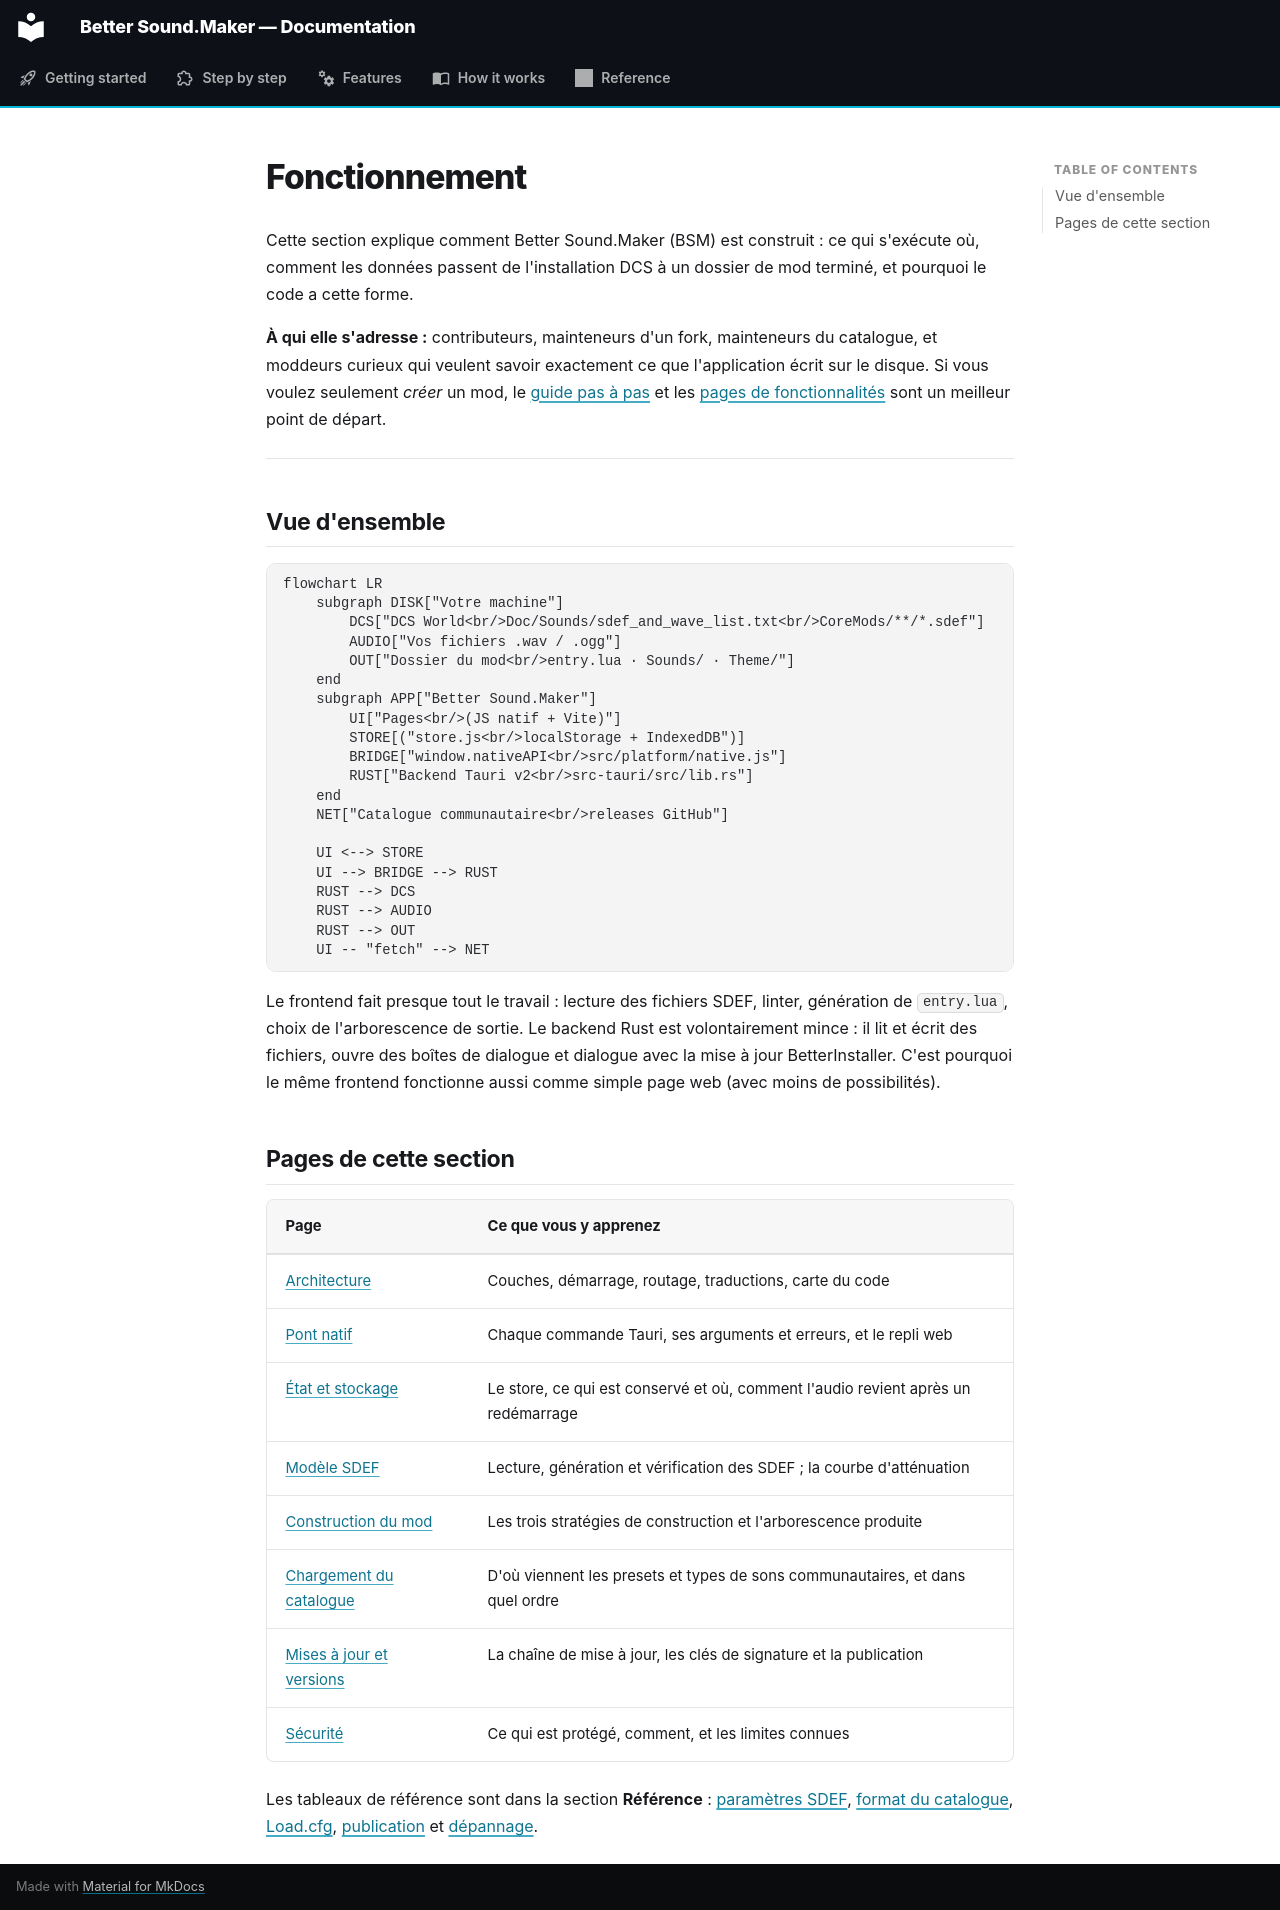

repository: FreeProject089/Better-Sound.Maker · page: how-it-works/index.fr/index.html · generator: mkdocs

# Fonctionnement

Cette section explique comment Better Sound.Maker (BSM) est construit : ce qui s'exécute où, comment
les données passent de l'installation DCS à un dossier de mod terminé, et pourquoi le code a cette forme.

**À qui elle s'adresse :** contributeurs, mainteneurs d'un fork, mainteneurs du catalogue, et moddeurs
curieux qui veulent savoir exactement ce que l'application écrit sur le disque. Si vous voulez
seulement *créer* un mod, le [guide pas à pas](../guide/index.md) et les
[pages de fonctionnalités](../features/library.md) sont un meilleur point de départ.

---

## Vue d'ensemble

```mermaid
flowchart LR
    subgraph DISK["Votre machine"]
        DCS["DCS World<br/>Doc/Sounds/sdef_and_wave_list.txt<br/>CoreMods/**/*.sdef"]
        AUDIO["Vos fichiers .wav / .ogg"]
        OUT["Dossier du mod<br/>entry.lua · Sounds/ · Theme/"]
    end
    subgraph APP["Better Sound.Maker"]
        UI["Pages<br/>(JS natif + Vite)"]
        STORE[("store.js<br/>localStorage + IndexedDB")]
        BRIDGE["window.nativeAPI<br/>src/platform/native.js"]
        RUST["Backend Tauri v2<br/>src-tauri/src/lib.rs"]
    end
    NET["Catalogue communautaire<br/>releases GitHub"]

    UI <--> STORE
    UI --> BRIDGE --> RUST
    RUST --> DCS
    RUST --> AUDIO
    RUST --> OUT
    UI -- "fetch" --> NET
```

Le frontend fait presque tout le travail : lecture des fichiers SDEF, linter, génération de
`entry.lua`, choix de l'arborescence de sortie. Le backend Rust est volontairement mince : il lit et
écrit des fichiers, ouvre des boîtes de dialogue et dialogue avec la mise à jour BetterInstaller.
C'est pourquoi le même frontend fonctionne aussi comme simple page web (avec moins de possibilités).

## Pages de cette section

| Page | Ce que vous y apprenez |
|---|---|
| [Architecture](architecture.md) | Couches, démarrage, routage, traductions, carte du code |
| [Pont natif](desktop-bridge.md) | Chaque commande Tauri, ses arguments et erreurs, et le repli web |
| [État et stockage](state-and-storage.md) | Le store, ce qui est conservé et où, comment l'audio revient après un redémarrage |
| [Modèle SDEF](sdef-model.md) | Lecture, génération et vérification des SDEF ; la courbe d'atténuation |
| [Construction du mod](mod-build.md) | Les trois stratégies de construction et l'arborescence produite |
| [Chargement du catalogue](catalog-loading.md) | D'où viennent les presets et types de sons communautaires, et dans quel ordre |
| [Mises à jour et versions](updates-and-releases.md) | La chaîne de mise à jour, les clés de signature et la publication |
| [Sécurité](security.md) | Ce qui est protégé, comment, et les limites connues |

Les tableaux de référence sont dans la section **Référence** : [paramètres SDEF](../reference/sdef-parameters.md),
[format du catalogue](../reference/catalog-format.md), [Load.cfg](../reference/load-cfg.md),
[publication](../reference/release.md) et [dépannage](../reference/troubleshooting.md).
